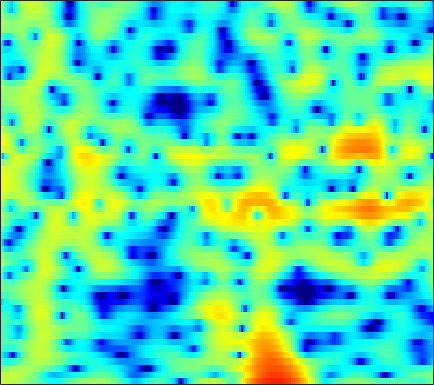

Values plotted in this chart, from the file beside it:
3.1701, 3.1847, 3.1495, 3.056, 2.9478, 2.7582, 2.5228, 2.3176, 2.0138, 1.6776, 1.3106, 1.0121, 0.57828, 0.10175, -0.29005, -0.85556, -1.4825, -1.9916, -2.7201, -3.492, -4.2781, -4.8451, -5.52, -6.0094
2.442, 2.639, 2.844, 2.984, 3.045, 3.068, 3.023, 2.946, 2.78, 2.542, 2.224, 1.931, 1.461, 0.8927, 0.3944, -0.3726, -1.268, -2.029, -3.168, -4.447, -5.837, -6.907, -8.243, -9.248
-0.7079, -0.3435, 0.09069, 0.473, 0.7293, 1.033, 1.294, 1.465, 1.652, 1.79, 1.873, 1.895, 1.865, 1.767, 1.646, 1.42, 1.123, 0.8554, 0.4432, -0.02564, -0.5434, -0.9575, -1.536, -2.146
-4.846, -4.806, -4.826, -4.831, -4.747, -4.425, -3.827, -3.223, -2.298, -1.342, -0.4378, 0.1716, 0.8769, 1.45, 1.792, 2.133, 2.349, 2.435, 2.453, 2.369, 2.191, 1.998, 1.672, 1.274
-6.48, -7.292, -8.954, -11.63, -14.78, -20.39, -16.31, -11.82, -7.702, -4.824, -2.68, -1.405, -0.03513, 1.034, 1.671, 2.328, 2.791, 3.024, 3.193, 3.219, 3.113, 2.952, 2.638, 2.22
-3.804, -3.92, -4.122, -4.303, -4.365, -4.258, -3.88, -3.422, -2.639, -1.733, -0.7931, -0.1095, 0.7444, 1.496, 1.982, 2.51, 2.884, 3.069, 3.169, 3.106, 2.872, 2.58, 2.03, 1.287
-2.523, -2.508, -2.552, -2.641, -2.706, -2.748, -2.684, -2.535, -2.181, -1.643, -0.9589, -0.3853, 0.4072, 1.175, 1.701, 2.309, 2.778, 3.03, 3.216, 3.213, 3.009, 2.714, 2.117, 1.269
-2.467, -2.694, -3.201, -3.969, -4.74, -6.049, -7.615, -8.745, -9.429, -8.368, -6.214, -4.512, -2.466, -0.7605, 0.2991, 1.449, 2.329, 2.826, 3.284, 3.512, 3.527, 3.406, 3.082, 2.587
-2.474, -2.777, -3.401, -4.3, -5.178, -6.664, -8.517, -9.992, -11.15, -10.01, -7.451, -5.513, -3.258, -1.401, -0.2424, 1.021, 1.989, 2.533, 3.034, 3.301, 3.362, 3.279, 3.022, 2.62
-2.032, -2.257, -2.676, -3.192, -3.595, -4.087, -4.437, -4.538, -4.38, -3.847, -2.967, -2.158, -0.9763, 0.1891, 1.001, 1.947, 2.697, 3.102, 3.438, 3.522, 3.356, 3.067, 2.451, 1.584
-2.532, -2.718, -3.149, -3.825, -4.511, -5.663, -6.949, -7.721, -7.789, -6.42, -4.313, -2.692, -0.7196, 0.9556, 2.01, 3.118, 3.913, 4.307, 4.573, 4.537, 4.178, 3.681, 2.687, 1.239
-6.403, -5.841, -5.419, -5.503, -5.966, -7.192, -9.184, -11.02, -12.12, -9.413, -5.792, -3.516, -1.095, 0.7512, 1.833, 2.937, 3.694, 4.063, 4.3, 4.248, 3.907, 3.479, 2.701, 1.701
-8.5, -7.003, -5.612, -4.71, -4.253, -3.843, -3.529, -3.255, -2.729, -1.992, -1.088, -0.3468, 0.6555, 1.557, 2.127, 2.732, 3.14, 3.315, 3.347, 3.166, 2.789, 2.382, 1.687, 0.8671
-4.075, -3.583, -2.955, -2.402, -2.009, -1.5, -1.017, -0.6595, -0.1603, 0.3735, 0.919, 1.323, 1.837, 2.287, 2.564, 2.831, 2.962, 2.948, 2.763, 2.4, 1.843, 1.276, 0.3086, -0.8741
-1.26, -1.321, -1.325, -1.241, -1.116, -0.8714, -0.5293, -0.2202, 0.2228, 0.6901, 1.183, 1.541, 1.969, 2.332, 2.567, 2.786, 2.868, 2.829, 2.634, 2.233, 1.586, 0.9323, -0.2041, -1.724
-0.7886, -1.528, -2.396, -2.946, -3.088, -2.914, -2.423, -1.944, -1.256, -0.5875, 0.03864, 0.4913, 1.077, 1.65, 2.037, 2.483, 2.818, 2.976, 3.035, 2.874, 2.485, 2.041, 1.24, 0.1562
-1.873, -4.231, -8.485, -13.83, -14.08, -9.838, -6.81, -5.379, -4.153, -3.403, -2.907, -2.529, -1.81, -0.8179, 0.02347, 1.167, 2.192, 2.823, 3.42, 3.751, 3.82, 3.685, 3.287, 2.685
0.1969, -1.538, -3.968, -5.824, -6.409, -6.176, -5.56, -5.353, -5.699, -6.911, -9.374, -12.38, -14.12, -8.62, -5.075, -1.7, 0.6659, 1.961, 3.185, 3.96, 4.352, 4.391, 4.166, 3.692
1.925, 0.9962, -0.1753, -1.194, -1.792, -2.427, -2.991, -3.397, -4.051, -4.944, -5.912, -6.479, -6.296, -4.698, -3.095, -0.9723, 0.8022, 1.854, 2.92, 3.607, 3.901, 3.908, 3.606, 2.921
0.5411, -0.4033, -1.535, -2.426, -2.874, -3.197, -3.322, -3.282, -3.096, -2.853, -2.513, -2.147, -1.481, -0.676, 0.0162, 0.98, 1.883, 2.472, 3.12, 3.524, 3.649, 3.575, 3.202, 2.446
-3.606, -5.56, -8.096, -9.728, -9.844, -8.825, -7.366, -6.37, -5.183, -4.075, -3.062, -2.318, -1.342, -0.4193, 0.265, 1.123, 1.9, 2.42, 2.972, 3.349, 3.567, 3.568, 3.387, 3.001
-6.404, -9.366, -14.45, -19.27, -17.62, -13.97, -11.42, -9.997, -8.495, -7.128, -5.774, -4.78, -3.529, -2.282, -1.395, -0.3325, 0.6169, 1.25, 1.961, 2.53, 2.973, 3.184, 3.325, 3.341
-3.708, -5.269, -7.245, -9.003, -10.14, -11.32, -12.37, -12.97, -12.99, -11.97, -10.08, -8.51, -6.503, -4.721, -3.568, -2.201, -0.9976, -0.205, 0.7495, 1.587, 2.248, 2.686, 3.141, 3.427
-0.6974, -1.903, -3.648, -5.554, -7.169, -9.73, -13.23, -17.27, -25.85, -19.44, -13.39, -10.66, -8.099, -6.234, -5.13, -3.796, -2.575, -1.685, -0.5186, 0.5989, 1.606, 2.261, 3.005, 3.553
1.625, 0.6628, -0.7264, -2.141, -3.237, -4.75, -6.078, -6.997, -7.664, -7.789, -7.407, -7.081, -6.77, -6.73, -6.863, -6.923, -6.315, -5.215, -3.187, -1.222, 0.5789, 1.675, 2.777, 3.606
2.016, 1.166, -0.05109, -1.227, -1.97, -2.658, -2.987, -3.097, -3.147, -3.146, -3.382, -3.7, -4.64, -6.423, -8.61, -14.43, -21.98, -12.54, -6.223, -2.592, -0.1457, 1.22, 2.502, 3.372
0.747, -0.4414, -2.805, -6.155, -8.447, -8.047, -5.294, -3.436, -1.792, -0.8293, -0.4086, -0.3982, -0.7136, -1.323, -1.953, -2.604, -2.751, -2.39, -1.472, -0.42, 0.6242, 1.183, 1.912, 2.354
1.857, 1.024, -0.7388, -3.122, -4.558, -4.284, -2.222, -0.737, 0.7858, 1.705, 2.193, 2.278, 2.17, 1.821, 1.486, 0.9829, 0.4562, 0.1194, -0.2653, -0.5266, -0.725, -0.7972, -0.9155, -1.032
4.077, 3.807, 3.337, 2.866, 2.608, 2.443, 2.49, 2.599, 2.713, 2.737, 2.569, 2.318, 1.774, 1.002, 0.318, -0.8326, -2.179, -3.351, -5.024, -6.636, -7.923, -8.273, -8.583, -8.607
5.098, 4.891, 4.573, 4.25, 4.006, 3.69, 3.363, 3.109, 2.711, 2.232, 1.61, 1.053, 0.0963, -1.08, -2.172, -3.928, -6.128, -8.211, -11.9, -17.58, -31.55, -26.09, -18.11, -15.02
5.45, 5.185, 4.826, 4.453, 4.159, 3.752, 3.303, 2.928, 2.369, 1.698, 0.9115, 0.2117, -0.8539, -2.13, -3.234, -4.899, -6.814, -8.403, -10.68, -12.79, -14.37, -14.67, -14.32, -13.4
5.383, 5.042, 4.626, 4.238, 3.962, 3.579, 3.172, 2.821, 2.289, 1.646, 0.884, 0.2072, -0.7995, -1.976, -2.945, -4.391, -5.941, -7.132, -8.665, -10.06, -11.11, -11.62, -11.79, -11.55
4.712, 4.256, 3.847, 3.62, 3.531, 3.416, 3.267, 3.09, 2.759, 2.299, 1.689, 1.14, 0.2538, -0.7892, -1.706, -3.102, -4.716, -6.053, -8.007, -10.06, -12.05, -13.15, -13.59, -12.91
1.606, 0.7805, 0.965, 1.902, 2.595, 3.307, 3.697, 3.823, 3.772, 3.558, 3.182, 2.822, 2.162, 1.327, 0.5468, -0.6996, -2.3, -3.796, -6.318, -9.832, -15.09, -22.79, -26.27, -16.41
-5.275, -9.857, -3.288, 0.5572, 2.116, 3.225, 3.656, 3.696, 3.55, 3.315, 3.13, 3.002, 2.863, 2.583, 2.273, 1.59, 0.6269, -0.3469, -1.889, -3.776, -5.644, -6.96, -8.098, -8.55
5.165, 4.285, 3.602, 3.242, 2.955, 2.311, 1.252, 0.1206, -1.611, -3.053, -3.068, -2.22, -0.766, 0.3666, 0.8859, 1.157, 1.011, 0.6871, -0.0006361, -0.8451, -1.819, -2.587, -3.586, -4.705
6.468, 5.68, 4.61, 3.495, 2.551, 1.039, -0.9711, -3.038, -7.047, -13.38, -12.15, -7.655, -3.963, -1.776, -0.8093, -0.07285, 0.09759, -0.02472, -0.4941, -1.153, -1.901, -2.436, -3.033, -3.484
5.421, 4.698, 3.67, 2.594, 1.762, 0.7013, -0.3689, -1.077, -1.926, -2.373, -2.257, -1.844, -1.043, -0.3416, 0.005278, 0.1632, -0.07291, -0.543, -1.506, -2.855, -4.459, -5.503, -6.332, -5.902
3.498, 2.646, 1.366, 0.03013, -0.8157, -1.496, -1.512, -1.187, -0.543, 0.1798, 0.8499, 1.305, 1.759, 2.021, 2.065, 1.804, 1.176, 0.3895, -1.16, -3.533, -7.29, -12.07, -28, -12.24
0.3366, -0.7405, -2.894, -6.459, -10.68, -15.78, -8.969, -5.357, -2.184, -0.1058, 1.317, 2.087, 2.758, 3.098, 3.162, 2.943, 2.415, 1.824, 0.7762, -0.5529, -1.942, -2.891, -3.574, -3.303
-1.97, -2.311, -3.272, -4.632, -5.589, -5.932, -4.728, -3.275, -1.382, 0.1702, 1.342, 1.997, 2.613, 2.934, 2.993, 2.885, 2.55, 2.18, 1.553, 0.8287, 0.1194, -0.3865, -0.924, -1.255
-1.988, -1.639, -1.409, -1.277, -1.158, -0.8752, -0.3865, 0.07936, 0.7722, 1.458, 2.053, 2.393, 2.704, 2.84, 2.814, 2.636, 2.29, 1.921, 1.306, 0.6012, -0.1971, -0.8098, -1.629, -2.471
-0.7848, -0.3949, 0.0405, 0.3935, 0.6318, 0.9564, 1.305, 1.569, 1.935, 2.273, 2.559, 2.723, 2.825, 2.796, 2.68, 2.355, 1.856, 1.363, 0.5524, -0.4184, -1.538, -2.442, -3.717, -5.051
0.5347, 0.7091, 0.9114, 1.092, 1.236, 1.446, 1.676, 1.876, 2.143, 2.397, 2.61, 2.734, 2.819, 2.769, 2.624, 2.253, 1.641, 1.012, -0.07205, -1.496, -3.237, -4.699, -6.776, -8.57
1.354, 1.157, 0.89, 0.7129, 0.6635, 0.7136, 0.8886, 1.09, 1.414, 1.791, 2.18, 2.445, 2.757, 2.947, 2.965, 2.81, 2.357, 1.78, 0.6226, -1.082, -3.51, -6.049, -11.09, -20.92
0.4373, -0.5166, -1.751, -2.671, -3.003, -2.939, -2.513, -2.146, -1.579, -0.936, -0.1352, 0.5571, 1.503, 2.387, 2.923, 3.385, 3.52, 3.37, 2.795, 1.796, 0.3736, -0.9991, -2.978, -4.512
-3.384, -5.777, -10.27, -16.62, -17.03, -12.44, -9.956, -9.203, -9.193, -9.46, -8.35, -6.333, -3.379, -0.8846, 0.6045, 2.055, 3.008, 3.441, 3.692, 3.613, 3.265, 2.909, 2.387, 1.901
-5.079, -6.79, -9.411, -11.65, -12.3, -11.9, -11.51, -11.77, -13.5, -17.12, -16.38, -11.6, -6.691, -3.279, -1.374, 0.5544, 1.93, 2.674, 3.359, 3.739, 3.873, 3.861, 3.706, 3.428
-4.954, -5.595, -6.411, -7.081, -7.446, -7.718, -7.843, -7.865, -7.771, -7.379, -6.51, -5.447, -3.79, -2.106, -0.9339, 0.4376, 1.561, 2.24, 2.932, 3.404, 3.68, 3.758, 3.699, 3.47
-5.488, -5.754, -6.065, -6.253, -6.27, -6.087, -5.729, -5.399, -4.832, -4.141, -3.344, -2.72, -1.822, -0.903, -0.2311, 0.6225, 1.398, 1.915, 2.501, 2.966, 3.287, 3.402, 3.402, 3.217
-6.513, -7.145, -7.921, -8.129, -7.743, -6.737, -5.513, -4.612, -3.557, -2.682, -1.953, -1.507, -0.9938, -0.5331, -0.1995, 0.2924, 0.846, 1.301, 1.931, 2.515, 2.976, 3.226, 3.386, 3.313
-6.624, -9.089, -14.81, -21.91, -14.46, -8.624, -5.323, -3.662, -2.164, -1.242, -0.8032, -0.6969, -0.8674, -1.283, -1.619, -1.836, -1.438, -0.7211, 0.5194, 1.732, 2.724, 3.287, 3.743, 3.875
-2.047, -3.261, -4.791, -5.353, -4.77, -3.265, -1.708, -0.7837, 0.08711, 0.503, 0.4162, -0.03062, -1.247, -3.477, -6.244, -12.74, -12.76, -7.024, -2.411, 0.3772, 2.151, 2.998, 3.66, 3.888
1.256, 0.8255, 0.3426, 0.09358, 0.08507, 0.2695, 0.5702, 0.8101, 1.044, 1.071, 0.8402, 0.4087, -0.5074, -1.829, -2.989, -4.277, -4.159, -3.105, -1.329, 0.2156, 1.298, 1.794, 2.095, 1.998
1.984, 1.541, 1.016, 0.618, 0.4291, 0.3527, 0.4357, 0.5757, 0.7811, 0.9441, 1.002, 0.9718, 0.8162, 0.5792, 0.4106, 0.2635, 0.2846, 0.4154, 0.6622, 0.8875, 0.9733, 0.9052, 0.564, -0.0943
1.705, 0.8691, -0.2372, -1.184, -1.647, -1.79, -1.399, -0.8981, -0.13, 0.6114, 1.207, 1.569, 1.907, 2.105, 2.176, 2.222, 2.187, 2.119, 1.967, 1.702, 1.291, 0.8621, 0.07234, -0.9865
1.06, -0.5262, -3.216, -6.723, -9.469, -9.701, -6.284, -3.911, -1.502, 0.2225, 1.476, 2.143, 2.779, 3.17, 3.324, 3.379, 3.291, 3.135, 2.815, 2.36, 1.755, 1.175, 0.2382, -0.9215
1.112, -0.4583, -2.958, -5.931, -7.946, -8.049, -5.391, -3.312, -1.036, 0.6447, 1.848, 2.494, 3.065, 3.36, 3.433, 3.337, 3.087, 2.814, 2.344, 1.79, 1.145, 0.6079, -0.1966, -1.17
